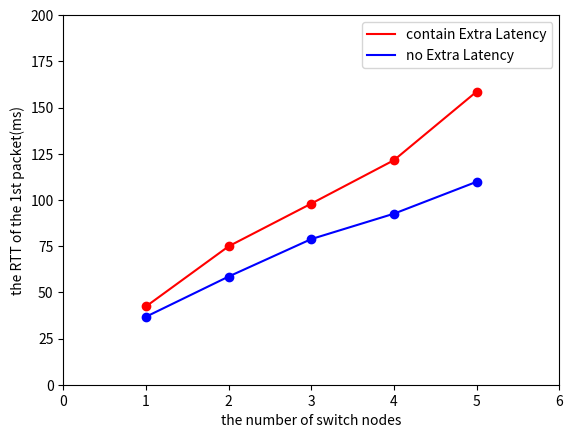

Write the Python code that produced this figure.
#!/usr/bin/env python
# -*- coding: utf-8 -*-

import numpy as np
import matplotlib.pyplot as plt

'''
plot for:pre_install_app(no Extra Latency) and react_install_app(contain Extra Latency)
'''

x = [1,2,3,4,5]
simple = [42.35,74.9,98.01,121.5,158.6]
pre_install = [36.78,58.53,78.81,92.55,109.81]

plt.plot(x,simple,label="contain Extra Latency",color="red")
plt.plot(x,simple,'o',color="red")
plt.plot(x,pre_install,label="no Extra Latency",color="blue")
plt.plot(x,pre_install,'o',color="blue")
plt.axis([0,5,0,200])
plt.xticks([0,1,2,3,4,5,6])
plt.xlabel("the number of switch nodes")
plt.ylabel("the RTT of the 1st packet(ms)")
plt.legend()
plt.show()


